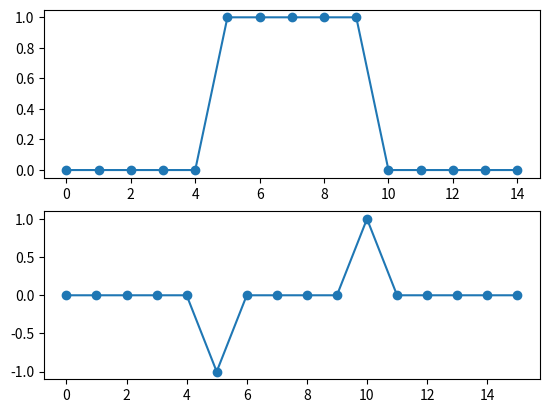

The matplotlib source for this figure:
import numpy as np
import matplotlib.pyplot as plt
a = np.array([0, 0, 0, 0 ,0, 1, 1, 1, 1, 1, 0, 0, 0, 0, 0],dtype='float32')
b = np.array([-1,1], dtype='float32')
c = np.convolve(a,b)
plt.subplot(211)
plt.plot(a, 'o-')
plt.subplot(212)
plt.plot(c, 'o-')
plt.show()

